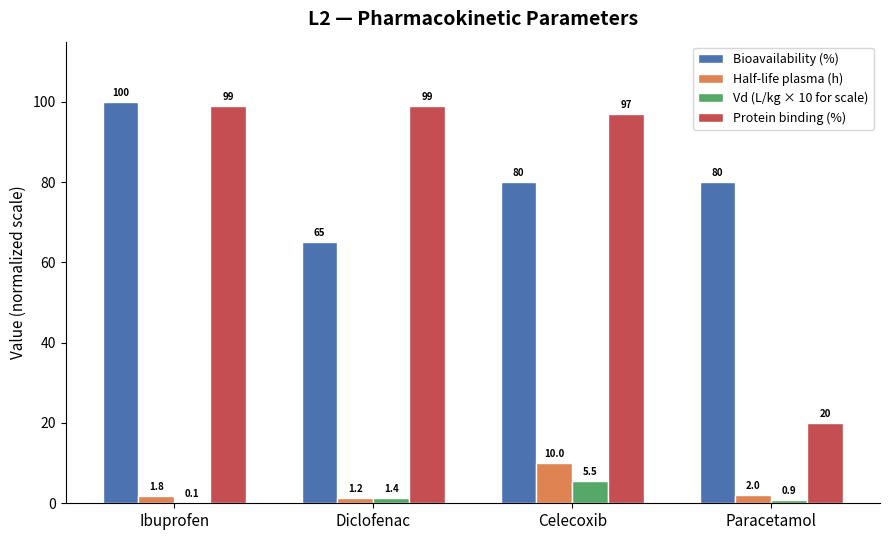

Write the Python code that produced this figure.
"""Figure 3: L2 Pharmacokinetics — Grouped bar chart of key PK parameters"""
import matplotlib
matplotlib.use('Agg')
import matplotlib.pyplot as plt
import numpy as np

drugs = ['Ibuprofen', 'Diclofenac', 'Celecoxib', 'Paracetamol']
n = len(drugs)
x = np.arange(n)
width = 0.18

# Normalized PK parameters for comparison
# Bioavailability (%)
bioav = [100, 65, 80, 80]
# Half-life plasma (hours) - cap at 12 for scale
halflife = [1.8, 1.2, 10.0, 2.0]
# Volume of distribution (L/kg) - cap at 6
vd = [0.1, 1.4, 5.5, 0.9]
# Protein binding (%)
protbind = [99, 99, 97, 20]

fig, ax = plt.subplots(figsize=(9, 5.5))

colors = ['#4C72B0', '#DD8452', '#55A868', '#C44E52']

bars1 = ax.bar(x - 1.5*width, bioav, width, label='Bioavailability (%)', color=colors[0], edgecolor='white')
bars2 = ax.bar(x - 0.5*width, halflife, width, label='Half-life plasma (h)', color=colors[1], edgecolor='white')
bars3 = ax.bar(x + 0.5*width, vd, width, label='Vd (L/kg × 10 for scale)', color=colors[2], edgecolor='white')
bars4 = ax.bar(x + 1.5*width, protbind, width, label='Protein binding (%)', color=colors[3], edgecolor='white')

ax.set_ylabel('Value (normalized scale)', fontsize=11)
ax.set_title('L2 — Pharmacokinetic Parameters', fontsize=14, fontweight='bold', pad=12)
ax.set_xticks(x)
ax.set_xticklabels(drugs, fontsize=11)
ax.legend(fontsize=9, loc='upper right')
ax.set_ylim(0, 115)
ax.spines['top'].set_visible(False)
ax.spines['right'].set_visible(False)

# Add value labels on bars
for bar in bars1:
    ax.text(bar.get_x() + bar.get_width()/2., bar.get_height() + 1,
            f'{bar.get_height():.0f}', ha='center', va='bottom', fontsize=7, fontweight='bold')
for bar in bars2:
    ax.text(bar.get_x() + bar.get_width()/2., bar.get_height() + 1,
            f'{bar.get_height():.1f}', ha='center', va='bottom', fontsize=7, fontweight='bold')
for bar in bars3:
    ax.text(bar.get_x() + bar.get_width()/2., bar.get_height() + 1,
            f'{bar.get_height():.1f}', ha='center', va='bottom', fontsize=7, fontweight='bold')
for bar in bars4:
    ax.text(bar.get_x() + bar.get_width()/2., bar.get_height() + 1,
            f'{bar.get_height():.0f}', ha='center', va='bottom', fontsize=7, fontweight='bold')

plt.tight_layout()
plt.savefig('C:\\Users\\think\\Project\\drug-quantification-framework\\figures\\figure3_pk_comparison.png', dpi=300)
print(f"[OK] Figure 3 saved")
